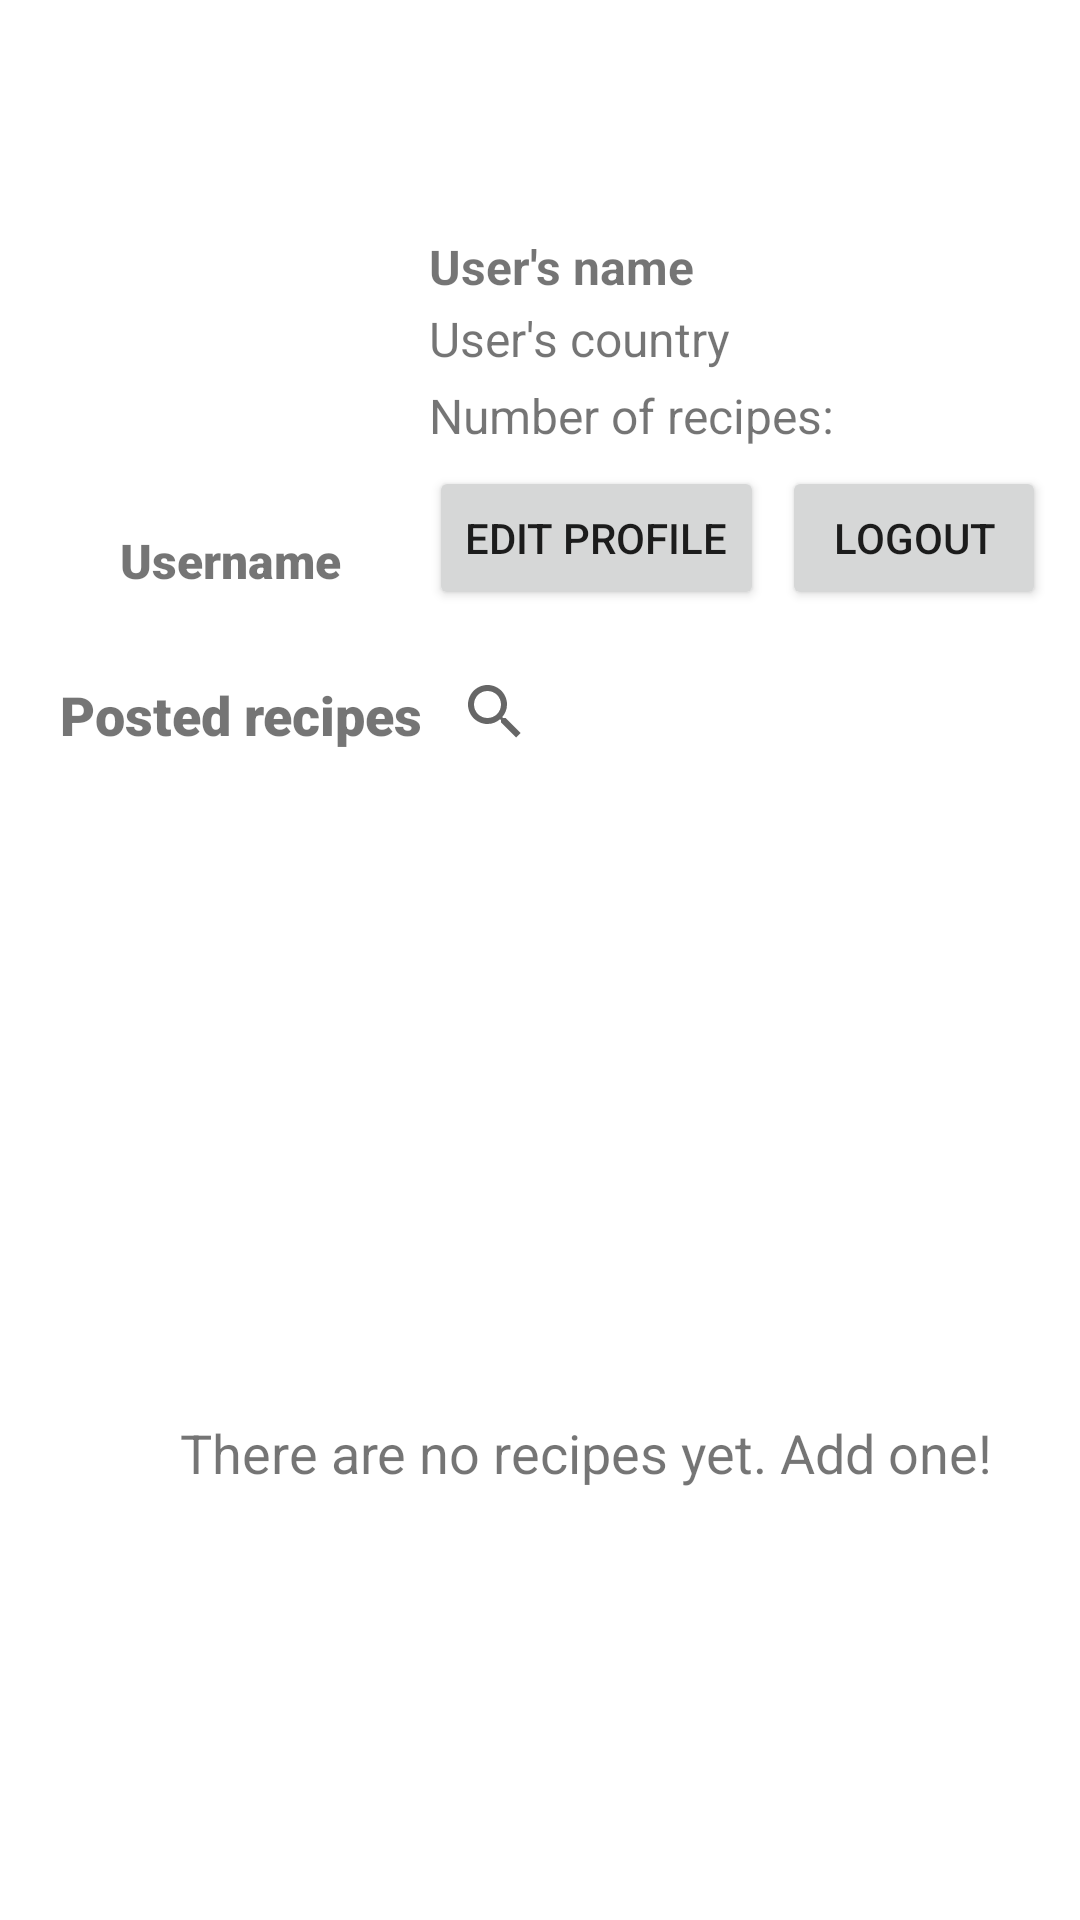

Reconstruct the res/layout file that produces this screen, plus the resources it refers to.
<!-- AndroidManifest.xml: application theme Theme.Project -->
<!-- res/layout/fragment_user_profile.xml -->
<?xml version="1.0" encoding="utf-8"?>
<RelativeLayout xmlns:android="http://schemas.android.com/apk/res/android"
    xmlns:app="http://schemas.android.com/apk/res-auto"
    xmlns:tools="http://schemas.android.com/tools"
    android:layout_width="match_parent"
    android:layout_height="match_parent"
    android:paddingTop="56dp"
    android:paddingBottom="56dp"
    tools:context=".ui.UserProfileFragment">

    <androidx.recyclerview.widget.RecyclerView
        android:id="@+id/recyclerViewRecipesUserProfile"
        android:layout_width="match_parent"
        android:layout_height="match_parent"
        android:layout_alignParentTop="true"
        android:layout_marginTop="220dp"
        android:scrollbars="vertical" />

    <ImageView
        android:id="@+id/userAvatarProfile"
        android:layout_width="103dp"
        android:layout_height="94dp"
        android:layout_alignParentStart="true"
        android:layout_alignParentTop="true"
        android:layout_marginStart="20dp"
        android:layout_marginTop="20dp"
        android:src="@drawable/no_image" />

    <TextView
        android:id="@+id/usernameUserProfile"
        android:layout_width="wrap_content"
        android:layout_height="wrap_content"
        android:layout_below="@+id/userAvatarProfile"
        android:layout_alignParentStart="true"
        android:layout_marginStart="40dp"
        android:layout_marginTop="6dp"
        android:fontFamily="sans-serif-black"
        android:text="@string/username"
        android:textSize="16sp" />

    <TextView
        android:id="@+id/postsLabel"
        android:layout_width="wrap_content"
        android:layout_height="wrap_content"
        android:layout_below="@+id/userAvatarProfile"
        android:layout_alignParentStart="true"
        android:layout_marginStart="20dp"
        android:layout_marginTop="56dp"
        android:fontFamily="sans-serif-black"
        android:text="@string/posted_recipes"
        android:textSize="18sp" />

    <Button
        android:id="@+id/bEditProfile"
        android:layout_width="wrap_content"
        android:layout_height="wrap_content"
        android:layout_below="@+id/numberOfRecipesLoggedUser"
        android:layout_marginStart="20dp"
        android:layout_marginTop="6dp"
        android:layout_toEndOf="@+id/userAvatarProfile"
        android:text="@string/edit_profile" />

    <Button
        android:id="@+id/bLogout"
        android:layout_width="wrap_content"
        android:layout_height="wrap_content"
        android:layout_alignTop="@+id/bEditProfile"
        android:layout_marginStart="6dp"
        android:layout_marginTop="0dp"
        android:layout_toEndOf="@+id/bEditProfile"
        android:text="@string/logout" />

    <TextView
        android:id="@+id/userNameProfile"
        android:layout_width="232dp"
        android:layout_height="wrap_content"
        android:layout_alignParentTop="true"
        android:layout_marginStart="20dp"
        android:layout_marginTop="22dp"
        android:layout_toEndOf="@+id/userAvatarProfile"
        android:text="User's name"
        android:textSize="16sp"
        android:textStyle="bold" />

    <TextView
        android:id="@+id/userCountryProfile"
        android:layout_width="232dp"
        android:layout_height="wrap_content"
        android:layout_alignParentTop="true"
        android:layout_marginStart="20dp"
        android:layout_marginTop="46dp"
        android:layout_toEndOf="@+id/userAvatarProfile"
        android:text="User's country"
        android:textSize="16sp"
        android:textStyle="normal" />

    <TextView
        android:id="@+id/noRecipesLabelUserProfile"
        android:layout_width="wrap_content"
        android:layout_height="wrap_content"
        android:layout_alignTop="@+id/recyclerViewRecipesUserProfile"
        android:layout_alignParentStart="true"
        android:layout_marginStart="60dp"
        android:layout_marginTop="196dp"
        android:text="@string/no_recipes"
        android:textSize="18sp"
        android:visibility="visible" />

    <TextView
        android:id="@+id/numberOfRecipesLoggedUser"
        android:layout_width="wrap_content"
        android:layout_height="wrap_content"
        android:layout_below="@+id/userCountryProfile"
        android:layout_marginStart="20dp"
        android:layout_marginTop="4dp"
        android:layout_toEndOf="@+id/userAvatarProfile"
        android:text="@string/number_of_recipes"
        android:textSize="16sp" />

    <SearchView
        android:id="@+id/searchViewRecipesUserProfile"
        android:layout_width="230dp"
        android:layout_height="wrap_content"
        android:layout_below="@+id/bEditProfile"
        android:layout_marginStart="0dp"
        android:layout_marginTop="10dp"
        android:layout_toEndOf="@+id/postsLabel"
        android:queryHint="@string/action_search" >

    </SearchView>

</RelativeLayout>
<!-- resources referenced by this layout -->
<resources>
  <string name="action_search">Search</string>
  <string name="edit_profile">Edit profile</string>
  <string name="logout">Logout</string>
  <string name="no_recipes">There are no recipes yet. Add one!</string>
  <string name="number_of_recipes">Number of recipes:</string>
  <string name="posted_recipes">Posted recipes</string>
  <string name="username">Username</string>
  <style name="Theme.Project" parent="Theme.MaterialComponents.Light.NoActionBar">
          
          <item name="colorPrimary">@color/rajah</item>
          <item name="colorPrimaryVariant">@color/mellow_appicot</item>
          <item name="colorOnPrimary">@color/white</item>
          
          <item name="colorSecondary">@color/brown_sugar</item>
          <item name="colorSecondaryVariant">@color/russet</item>
          <item name="colorOnSecondary">@color/black</item>
          
          <item name="android:statusBarColor" tools:targetApi="l">?attr/colorPrimaryVariant</item>
          
      </style>
  <color name="rajah">#F4A651</color>
  <color name="mellow_appicot">#FFB864</color>
  <color name="white">#FFFFFFFF</color>
  <color name="brown_sugar">#A5663C</color>
  <color name="russet">#89563A</color>
  <color name="black">#FF000000</color>
</resources>
